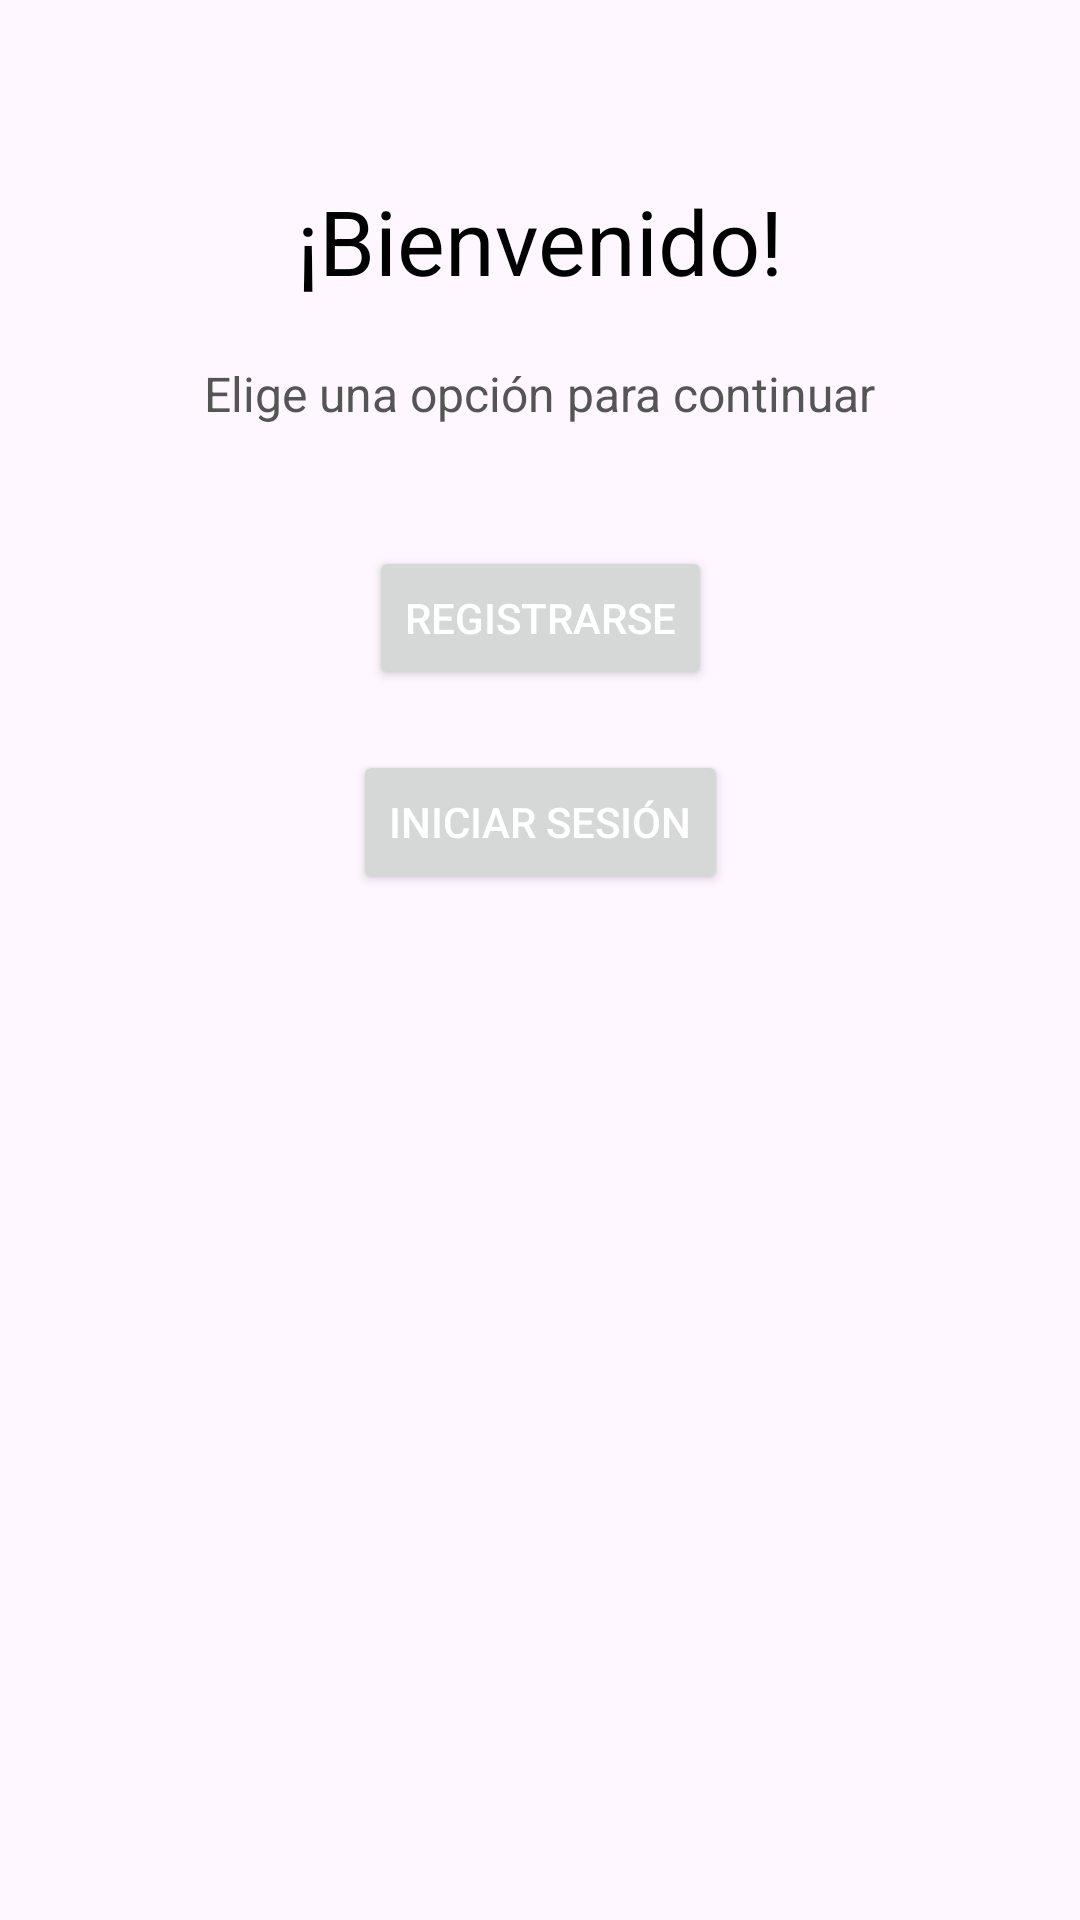

The Android layout XML behind this screen, and the referenced resources:
<!-- AndroidManifest.xml: application theme Theme.Tareas -->
<!-- res/layout/init.xml -->
<?xml version="1.0" encoding="utf-8"?>
<androidx.constraintlayout.widget.ConstraintLayout xmlns:android="http://schemas.android.com/apk/res/android"
    xmlns:app="http://schemas.android.com/apk/res-auto"
    xmlns:tools="http://schemas.android.com/tools"
    android:layout_width="match_parent"
    android:layout_height="match_parent">

    <TextView
        android:id="@+id/tv_welcome"
        android:layout_width="wrap_content"
        android:layout_height="wrap_content"
        android:text="@string/saludo"
        android:textSize="30sp"
        android:textColor="#000000"
        app:layout_constraintEnd_toEndOf="parent"
        app:layout_constraintStart_toStartOf="parent"
        app:layout_constraintTop_toTopOf="parent"
        android:paddingTop="60dp" />

    <TextView
        android:id="@+id/tv_description"
        android:layout_width="wrap_content"
        android:layout_height="wrap_content"
        android:text="@string/description"
        android:textSize="16sp"
        android:textColor="#555555"
        app:layout_constraintEnd_toEndOf="parent"
        app:layout_constraintStart_toStartOf="parent"
        app:layout_constraintTop_toBottomOf="@id/tv_welcome"
        android:paddingTop="20dp" />

    <Button
        android:id="@+id/btn_register"
        android:layout_width="wrap_content"
        android:layout_height="wrap_content"
        android:text="@string/registrar"
        android:textColor="#FFFFFF"
        app:layout_constraintTop_toBottomOf="@id/tv_description"
        app:layout_constraintStart_toStartOf="parent"
        app:layout_constraintEnd_toEndOf="parent"
        android:layout_marginTop="40dp"
        android:padding="12dp"/>

    <Button
        android:id="@+id/btn_login"
        android:layout_width="wrap_content"
        android:layout_height="wrap_content"
        android:text="@string/login"
        android:textColor="#FFFFFF"
        app:layout_constraintTop_toBottomOf="@id/btn_register"
        app:layout_constraintStart_toStartOf="parent"
        app:layout_constraintEnd_toEndOf="parent"
        android:layout_marginTop="20dp"
        android:padding="12dp"/>

</androidx.constraintlayout.widget.ConstraintLayout>
<!-- resources referenced by this layout -->
<resources>
  <string name="description">Elige una opción para continuar</string>
  <string name="login">Iniciar sesión</string>
  <string name="registrar">Registrarse</string>
  <string name="saludo">¡Bienvenido!</string>
  <style name="Theme.Tareas" parent="Base.Theme.Tareas" />
  <style name="Base.Theme.Tareas" parent="Theme.Material3.DayNight.NoActionBar">
          
          
          <item name="colorPrimary">@color/primaryColor</item>
          <item name="colorPrimaryVariant">@color/primaryColorDark</item>
          <item name="colorOnPrimary">@color/white</item>
          <item name="colorOnBackground">@color/black</item>
      </style>
  <color name="primaryColor">#BB86FC</color>
  <color name="primaryColorDark">#3700B3</color>
  <color name="white">#FFFFFFFF</color>
  <color name="black">#FF000000</color>
</resources>
